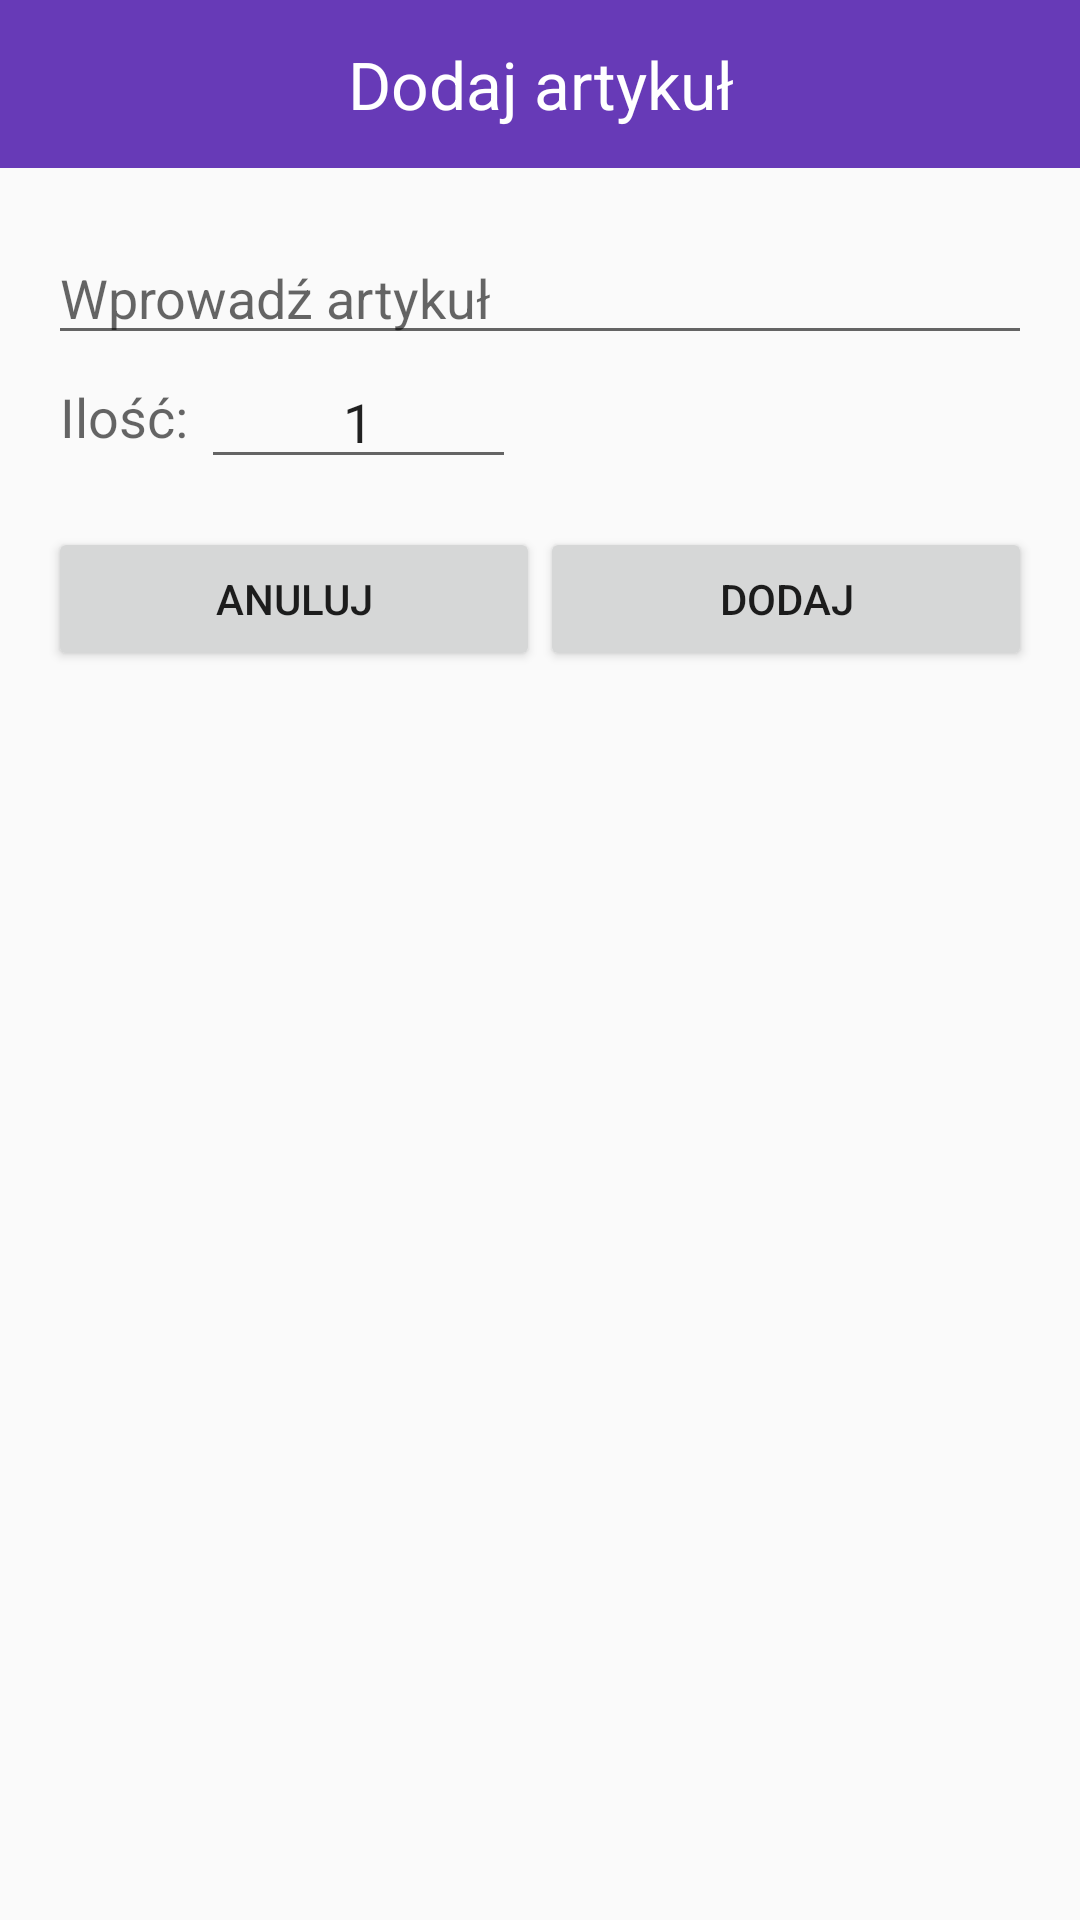

This screen was rendered from an Android layout file. Write that file and the resources it references.
<!-- AndroidManifest.xml: application theme AppTheme -->
<!-- res/layout/add_item_dialog.xml -->
<?xml version="1.0" encoding="utf-8"?>
<RelativeLayout xmlns:android="http://schemas.android.com/apk/res/android"
    android:orientation="vertical" android:layout_width="match_parent"
    android:layout_height="match_parent"
    android:paddingBottom="16dp">

    <TextView
        android:layout_width="fill_parent"
        android:layout_height="56dp"
        android:textAppearance="?android:attr/textAppearanceLarge"
        android:text="Dodaj artykuł"
        android:id="@+id/textView"
        android:layout_centerHorizontal="true"
        android:gravity="center"
        android:background="@color/primaryColor"
        android:textColor="#ffffff" />

    <ImageView
        android:layout_width="wrap_content"
        android:layout_height="wrap_content"
        android:id="@+id/imageView"
        android:src="@drawable/ic_pin_off_white_24dp"
        android:layout_marginTop="16dp"
        android:layout_marginLeft="16dp"
        android:layout_marginRight="16dp" />

    <View
        android:layout_width="match_parent"
        android:layout_height="5dp"
        android:background="@drawable/dropshadow"
        android:id="@+id/shadow"
        android:layout_below="@id/textView"/>

    <EditText
        android:id="@+id/name"
        android:layout_width="fill_parent"
        android:layout_height="wrap_content"
        android:hint="Wprowadź artykuł"
        android:layout_marginLeft="16dp"
        android:layout_marginRight="16dp"
        android:layout_below="@+id/shadow"
        android:layout_marginTop="16dp" />
    <TextView
        android:layout_width="wrap_content"
        android:layout_height="wrap_content"
        android:textAppearance="?android:attr/textAppearanceMedium"
        android:text="Ilość: "
        android:id="@+id/textView2"
        android:layout_alignTop="@+id/ilosc"
        android:layout_alignBottom="@+id/ilosc"
        android:gravity="center"
        android:layout_marginLeft="20dp" />

    <EditText
        android:layout_width="wrap_content"
        android:layout_height="wrap_content"
        android:inputType="number"
        android:ems="5"
        android:id="@+id/ilosc"
        android:layout_below="@+id/name"
        android:layout_marginRight="16dp"
        android:text="1"
        android:layout_toRightOf="@+id/textView2"
        android:gravity="center"
        android:layout_marginBottom="16dp"
        android:selectAllOnFocus="true"
        android:imeOptions="actionDone" />

    <LinearLayout
        android:orientation="horizontal"
        android:layout_width="match_parent"
        android:layout_height="wrap_content"
        android:layout_below="@+id/ilosc"
        android:id="@+id/linearLayout">

        <Button
            android:layout_width="0dp"
            android:layout_height="wrap_content"
            android:text="Anuluj"
            android:id="@+id/anuluj"
            android:layout_weight="1"
            android:layout_marginLeft="16dp" />

        <Button
            android:layout_width="0dp"
            android:layout_height="wrap_content"
            android:text="Dodaj"
            android:id="@+id/dodaj"
            android:layout_weight="1"
            android:layout_marginRight="16dp" />
    </LinearLayout>

</RelativeLayout>
<!-- resources referenced by this layout -->
<resources>
  <color name="primaryColor">#673ab7</color>
  <style name="AppTheme" parent="AppTheme.Base">
          
      </style>
  <style name="AppTheme.Base" parent="Theme.AppCompat.Light.NoActionBar">
          <item name="colorPrimary">@color/primaryColor</item>
          <item name="colorPrimaryDark">@color/primaryColorDark</item>
          <item name="colorAccent">@color/accentColor</item>
  
      </style>
  <color name="primaryColorDark">#512da8</color>
  <color name="accentColor">#50514F</color>
</resources>
